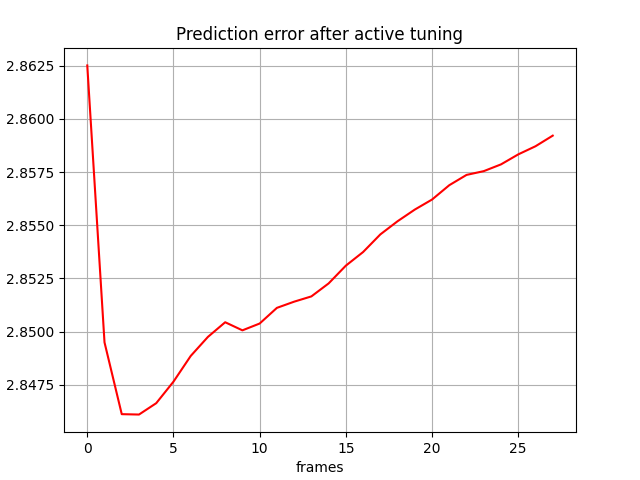

Data behind this chart, as committed beside it:
, 0
0, 2.863
1, 2.849
2, 2.846
3, 2.846
4, 2.847
5, 2.848
6, 2.849
7, 2.85
8, 2.85
9, 2.85
10, 2.85
11, 2.851
12, 2.851
13, 2.852
14, 2.852
15, 2.853
16, 2.854
17, 2.855
18, 2.855
19, 2.856
20, 2.856
21, 2.857
22, 2.857
23, 2.858
24, 2.858
25, 2.858
26, 2.859
27, 2.859
